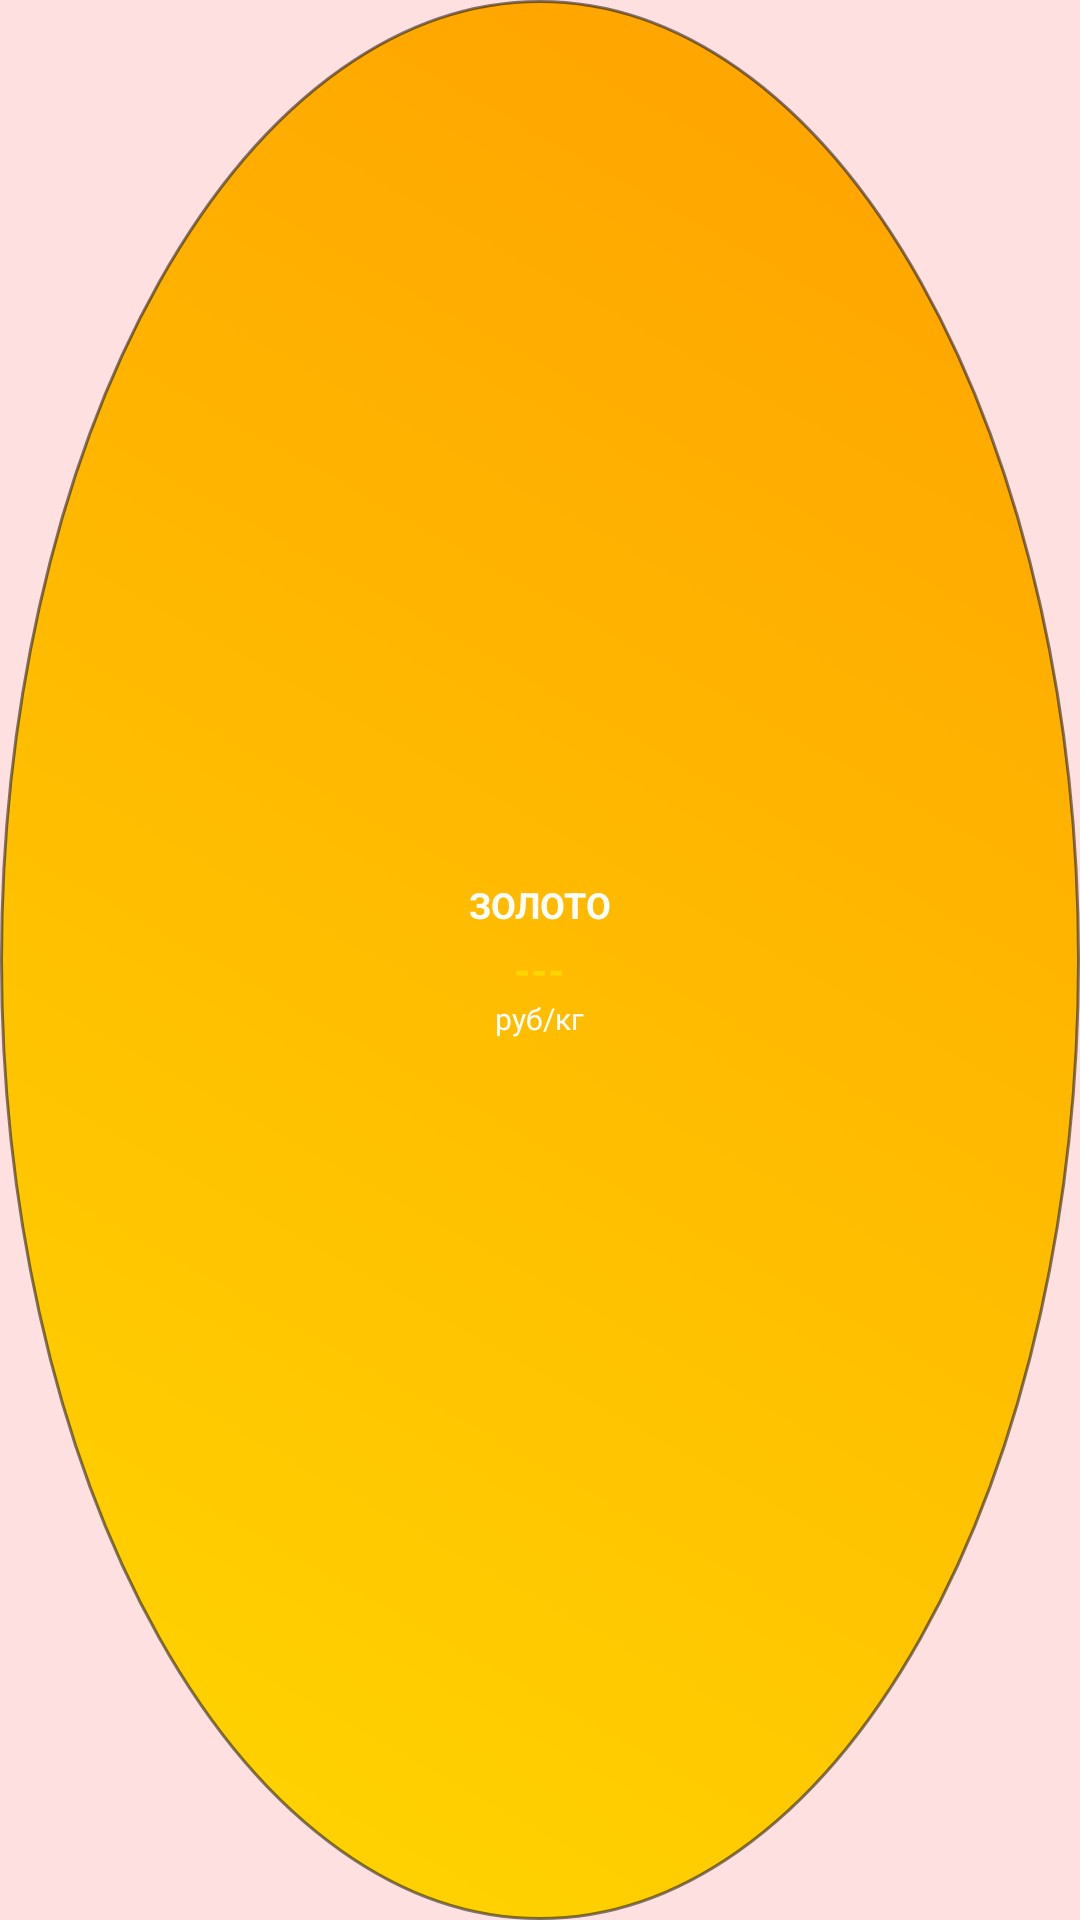

Layout XML and referenced resources for this Android screen:
<!-- AndroidManifest.xml: application theme Theme.HelloWorld -->
<!-- res/layout/widget_gold_rate.xml -->
<?xml version="1.0" encoding="utf-8"?>
<LinearLayout xmlns:android="http://schemas.android.com/apk/res/android"
    android:id="@+id/widget_container"
    android:layout_width="150dp"
    android:layout_height="150dp"
    android:background="@drawable/widget_circle_background"
    android:gravity="center"
    android:orientation="vertical"
    android:padding="8dp">

    <TextView
        android:id="@+id/widget_gold_label"
        android:layout_width="wrap_content"
        android:layout_height="wrap_content"
        android:text="ЗОЛОТО"
        android:textColor="@color/white"
        android:textSize="12sp"
        android:textStyle="bold" />

    <TextView
        android:id="@+id/widget_gold_rate"
        android:layout_width="wrap_content"
        android:layout_height="wrap_content"
        android:layout_marginTop="4dp"
        android:text="---"
        android:textColor="@color/gold"
        android:textSize="14sp"
        android:textStyle="bold" />

    <TextView
        android:id="@+id/widget_currency"
        android:layout_width="wrap_content"
        android:layout_height="wrap_content"
        android:text="руб/кг"
        android:textColor="@color/white"
        android:textSize="10sp" />

</LinearLayout>
<!-- resources referenced by this layout -->
<resources>
  <color name="gold">#FFFFD700</color>
  <color name="white">#FFFFFFFF</color>
  <!-- drawable widget_circle_background (drawable) -->
  <?xml version="1.0" encoding="utf-8"?>
  <shape xmlns:android="http://schemas.android.com/apk/res/android"
      android:shape="oval">
  
      
      <gradient
          android:startColor="#FFFFD700"
          android:endColor="#FFFFA000"
          android:angle="45" />
  
      
      <stroke
          android:width="2dp"
          android:color="#80FFFFFF" />
  
      
      <stroke
          android:width="1dp"
          android:color="#80000000" />
  
  </shape>
  <style name="Theme.HelloWorld" parent="Theme.MaterialComponents.Light.NoActionBar">
          <item name="colorPrimary">@color/my_primary</item>
          <item name="colorAccent">@color/my_primary</item>
          <item name="colorPrimaryVariant">@color/my_primary</item>
          <item name="colorOnPrimary">@color/my_text_primary</item>
          <item name="android:windowBackground">@color/my_background</item>
          <item name="android:textColorPrimary">@color/my_text_primary</item>
      </style>
  <color name="my_primary">#FF6B6B</color>
  <color name="my_text_primary">#212121</color>
  <color name="my_background">#FFE0E0</color>
</resources>
